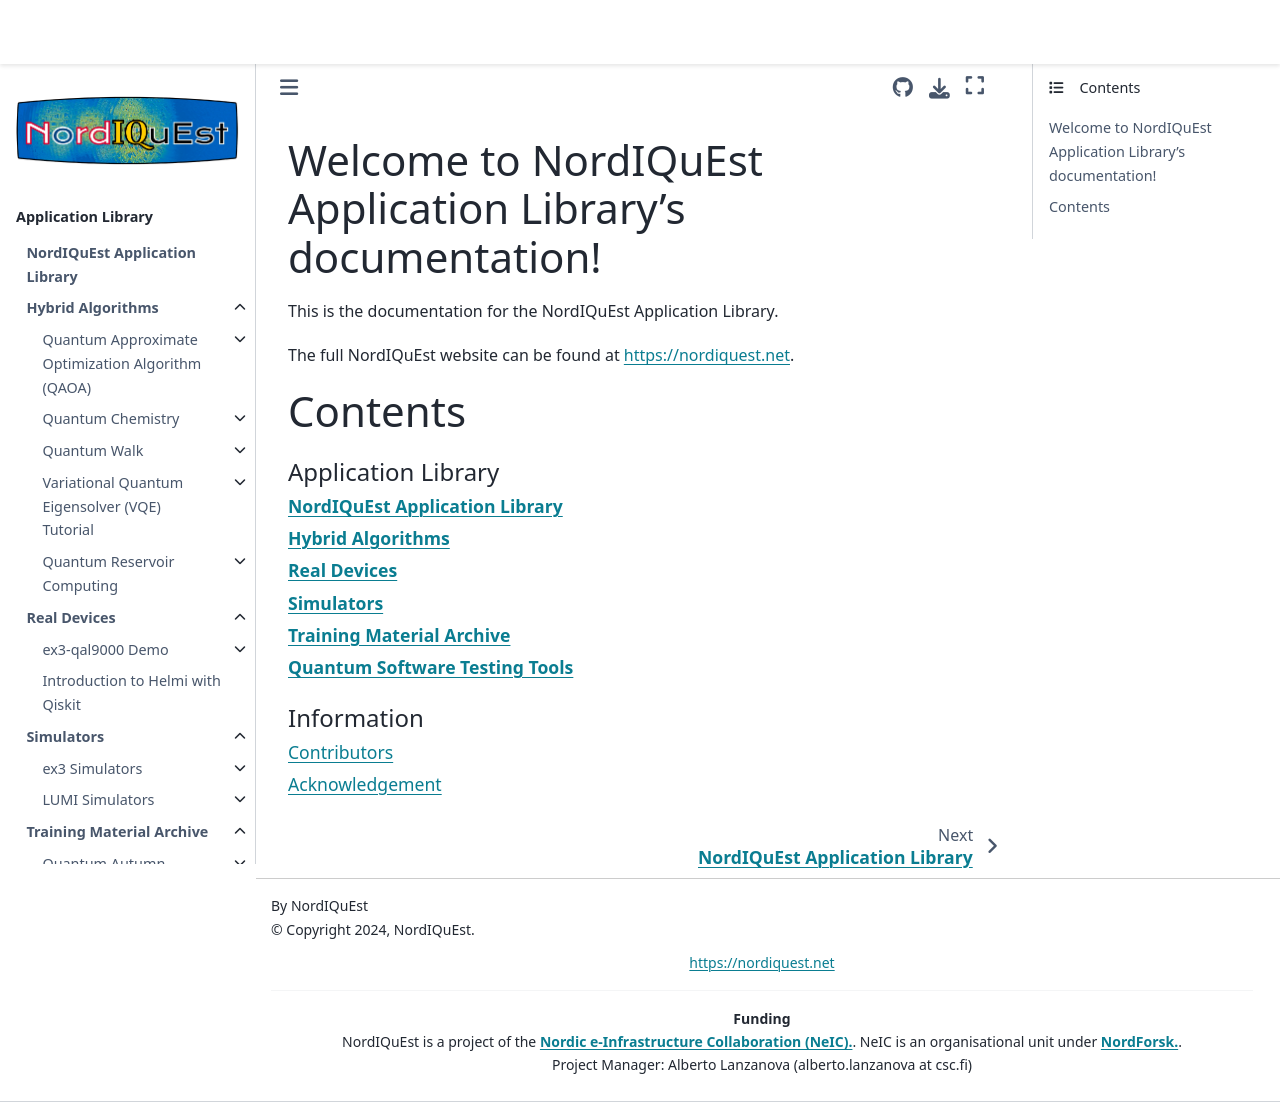

repository: NordIQuEst/application-library · page: index.html · generator: sphinx

Welcome to NordIQuEst Application Library's documentation!
==========================================================

This is the documentation for the NordIQuEst Application Library.

The full NordIQuEst website can be found at `https://nordiquest.net <https://nordiquest.net/>`_.

Contents
========


.. toctree::
   :maxdepth: 1
   :caption: Application Library

   README.md
   hybrid-algorithms/index
   real-devices/index
   simulators/index
   training-material/index
   testing-tools/index

.. toctree::
   :maxdepth: 1
   :caption: Information

   docs/authors.rst
   docs/acknowledgement.rst
